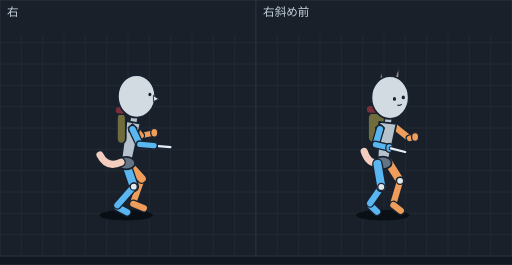
t = 0.00 s
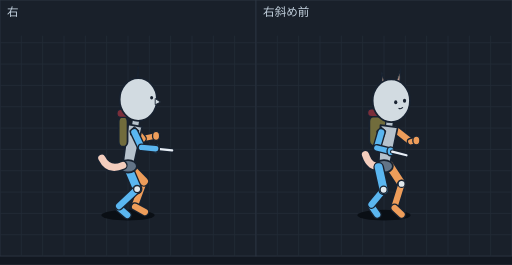
t = 0.09 s
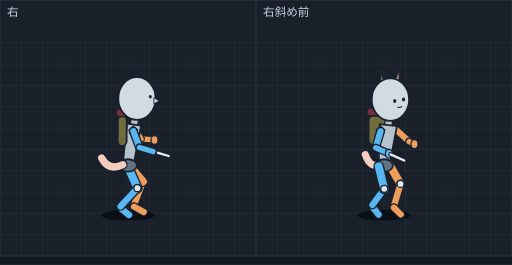
t = 0.18 s
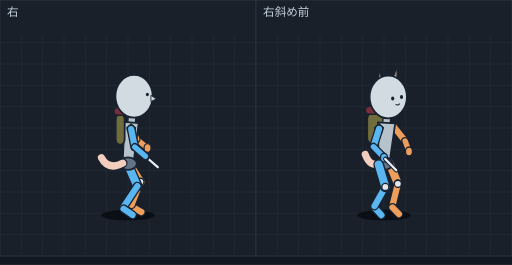
t = 0.28 s
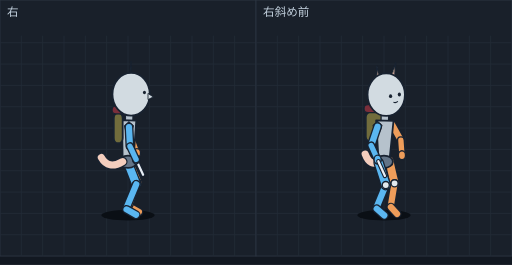
t = 0.33 s
t = 0.35 s: frame unchanged from t = 0.33 s, image omitted

The animated SVG that drew these frames (rendered in a browser with its animation timeline set to each time). Animation: 12 SMIL elements (animate=12); one cycle of 0.55 s, repeats indefinitely.

<svg xmlns="http://www.w3.org/2000/svg" viewBox="0 0 576 298" width="576" height="298" font-family="sans-serif"><rect width="576" height="298" fill="#121821"/><g transform="translate(0,0)"><rect width="288" height="288" fill="#19202a" stroke="#2c3542"/><line x1="24" y1="40" x2="24" y2="288" stroke="#222b37"/><line x1="48" y1="40" x2="48" y2="288" stroke="#222b37"/><line x1="72" y1="40" x2="72" y2="288" stroke="#222b37"/><line x1="96" y1="40" x2="96" y2="288" stroke="#222b37"/><line x1="120" y1="40" x2="120" y2="288" stroke="#222b37"/><line x1="144" y1="40" x2="144" y2="288" stroke="#222b37"/><line x1="168" y1="40" x2="168" y2="288" stroke="#222b37"/><line x1="192" y1="40" x2="192" y2="288" stroke="#222b37"/><line x1="216" y1="40" x2="216" y2="288" stroke="#222b37"/><line x1="240" y1="40" x2="240" y2="288" stroke="#222b37"/><line x1="264" y1="40" x2="264" y2="288" stroke="#222b37"/><line x1="0" y1="48" x2="288" y2="48" stroke="#222b37"/><line x1="0" y1="72" x2="288" y2="72" stroke="#222b37"/><line x1="0" y1="96" x2="288" y2="96" stroke="#222b37"/><line x1="0" y1="120" x2="288" y2="120" stroke="#222b37"/><line x1="0" y1="144" x2="288" y2="144" stroke="#222b37"/><line x1="0" y1="168" x2="288" y2="168" stroke="#222b37"/><line x1="0" y1="192" x2="288" y2="192" stroke="#222b37"/><line x1="0" y1="216" x2="288" y2="216" stroke="#222b37"/><line x1="0" y1="240" x2="288" y2="240" stroke="#222b37"/><line x1="0" y1="264" x2="288" y2="264" stroke="#222b37"/><text x="8" y="18" font-size="13" fill="#c4d2df">右</text><g display="inline"><ellipse cx="142.0" cy="242" rx="30" ry="6" fill="#0a0f15"/><line x1="158.3" y1="152.5" x2="173.6" y2="149.3" stroke="#182230" stroke-width="9" stroke-linecap="round"/><line x1="158.3" y1="152.5" x2="173.6" y2="149.3" stroke="#ee9d5a" stroke-width="6" stroke-linecap="round"/><ellipse cx="173.6" cy="149.3" rx="4" ry="5" fill="#ee9d5a" stroke="#182230" stroke-width="1.5"/><line x1="149.1" y1="141.1" x2="158.3" y2="152.5" stroke="#182230" stroke-width="10" stroke-linecap="round"/><line x1="149.1" y1="141.1" x2="158.3" y2="152.5" stroke="#ee9d5a" stroke-width="7" stroke-linecap="round"/><ellipse cx="159.5" cy="200.9" rx="4" ry="4" fill="#e1e8ec" stroke="#182230" stroke-width="1.5"/><line x1="159.5" y1="200.9" x2="150.0" y2="227.4" stroke="#182230" stroke-width="10" stroke-linecap="round"/><line x1="159.5" y1="200.9" x2="150.0" y2="227.4" stroke="#ee9d5a" stroke-width="7" stroke-linecap="round"/><line x1="142.0" y1="182.0" x2="159.5" y2="200.9" stroke="#182230" stroke-width="12" stroke-linecap="round"/><line x1="142.0" y1="182.0" x2="159.5" y2="200.9" stroke="#ee9d5a" stroke-width="9" stroke-linecap="round"/><line x1="150.0" y1="229.4" x2="161.8" y2="234.2" stroke="#182230" stroke-width="10" stroke-linecap="round"/><line x1="150.0" y1="229.4" x2="161.8" y2="234.2" stroke="#ee9d5a" stroke-width="7" stroke-linecap="round"/><line x1="142.0" y1="185.0" x2="150.5" y2="209.9" stroke="#182230" stroke-width="12" stroke-linecap="round"/><line x1="142.0" y1="185.0" x2="150.5" y2="209.9" stroke="#5ab6f0" stroke-width="9" stroke-linecap="round"/><line x1="151.6" y1="128.8" x2="148.3" y2="147.6" stroke="#182230" stroke-width="10" stroke-linecap="round"/><line x1="151.6" y1="128.8" x2="148.3" y2="147.6" stroke="#b6c2cc" stroke-width="7" stroke-linecap="round"/><polygon points="158.0,139.1 142.2,136.3 136.1,182.5 147.9,184.5" fill="#b6c2cc" stroke="#182230" stroke-width="2" stroke-linejoin="round"/><ellipse cx="142.0" cy="183.5" rx="10" ry="7" fill="#637487" stroke="#182230" stroke-width="2"/><path d="M136.1,182.5 Q120.3,189.7 112.5,174.3" fill="none" stroke="#182230" stroke-width="11" stroke-linecap="round"/><path d="M136.1,182.5 Q120.3,189.7 112.5,174.3" fill="none" stroke="#f3cdbd" stroke-width="8" stroke-linecap="round"/><rect x="131.5" y="127.5" width="10.0" height="34" rx="6" fill="#716c3c" stroke="#182230" stroke-width="2"/><rect x="129.5" y="119.5" width="14.0" height="9" rx="4.5" fill="#7a2e3a" stroke="#182230" stroke-width="1.5"/><polygon points="151.6,93.3 153.6,71.6 151.6,93.6" fill="#efe0b6" stroke="#182230" stroke-width="1.5" stroke-linejoin="round"/><polygon points="152.6,90.9 153.6,76.8 152.6,91.0" fill="#f2b7aa" stroke="#182230" stroke-width="0.6" stroke-linejoin="round"/><polygon points="151.6,95.4 153.6,77.0 151.6,99.0" fill="#efe0b6" stroke="#182230" stroke-width="1.5" stroke-linejoin="round"/><polygon points="152.6,93.8 153.6,81.9 152.6,95.7" fill="#f2b7aa" stroke="#182230" stroke-width="0.6" stroke-linejoin="round"/><ellipse cx="153.6" cy="108.3" rx="21" ry="24" fill="#d2dbe1" stroke="#182230" stroke-width="2"/><ellipse cx="168.6" cy="106.3" rx="1.7" ry="2" fill="#182230"/><polygon points="172.6,107.3 178.6,111.3 172.6,114.3" fill="#d2dbe1" stroke="#182230" stroke-width="1"/><line x1="132.0" y1="232.8" x2="143.0" y2="238.8" stroke="#182230" stroke-width="10" stroke-linecap="round"/><line x1="132.0" y1="232.8" x2="143.0" y2="238.8" stroke="#5ab6f0" stroke-width="7" stroke-linecap="round"/><line x1="150.5" y1="209.9" x2="132.0" y2="230.8" stroke="#182230" stroke-width="10" stroke-linecap="round"/><line x1="150.5" y1="209.9" x2="132.0" y2="230.8" stroke="#5ab6f0" stroke-width="7" stroke-linecap="round"/><ellipse cx="150.5" cy="209.9" rx="4" ry="4" fill="#e1e8ec" stroke="#182230" stroke-width="1.5"/><polygon points="149.1,139.2 154.1,143.7 152.1,149.7 145.1,148.2 144.1,143.7" fill="#246a9e" stroke="#182230" stroke-width="1.2"/><line x1="149.1" y1="145.2" x2="157.2" y2="162.3" stroke="#182230" stroke-width="10" stroke-linecap="round"/><line x1="149.1" y1="145.2" x2="157.2" y2="162.3" stroke="#5ab6f0" stroke-width="7" stroke-linecap="round"/><line x1="175.0" y1="164.0" x2="191.7" y2="165.5" stroke="#182230" stroke-width="5" stroke-linecap="round"/><line x1="175.0" y1="164.0" x2="191.7" y2="165.5" stroke="#e8eef5" stroke-width="2.5" stroke-linecap="round"/><ellipse cx="173.2" cy="163.8" rx="4" ry="5" fill="#5ab6f0" stroke="#182230" stroke-width="1.5"/><line x1="157.2" y1="162.3" x2="173.2" y2="163.8" stroke="#182230" stroke-width="9" stroke-linecap="round"/><line x1="157.2" y1="162.3" x2="173.2" y2="163.8" stroke="#5ab6f0" stroke-width="6" stroke-linecap="round"/><animate attributeName="display" values="inline;none;none;none;none;none" keyTimes="0.0000;0.1273;0.2545;0.3818;0.5091;0.6364" calcMode="discrete" dur="550ms" repeatCount="indefinite"/></g><g display="none"><ellipse cx="144.0" cy="242" rx="30" ry="6" fill="#0a0f15"/><line x1="160.3" y1="156.0" x2="175.6" y2="152.8" stroke="#182230" stroke-width="9" stroke-linecap="round"/><line x1="160.3" y1="156.0" x2="175.6" y2="152.8" stroke="#ee9d5a" stroke-width="6" stroke-linecap="round"/><ellipse cx="175.6" cy="152.8" rx="4" ry="5" fill="#ee9d5a" stroke="#182230" stroke-width="1.5"/><line x1="151.1" y1="144.6" x2="160.3" y2="156.0" stroke="#182230" stroke-width="10" stroke-linecap="round"/><line x1="151.1" y1="144.6" x2="160.3" y2="156.0" stroke="#ee9d5a" stroke-width="7" stroke-linecap="round"/><ellipse cx="161.9" cy="204.0" rx="4" ry="4" fill="#e1e8ec" stroke="#182230" stroke-width="1.5"/><line x1="161.9" y1="204.0" x2="152.0" y2="230.4" stroke="#182230" stroke-width="10" stroke-linecap="round"/><line x1="161.9" y1="204.0" x2="152.0" y2="230.4" stroke="#ee9d5a" stroke-width="7" stroke-linecap="round"/><line x1="144.0" y1="185.5" x2="161.9" y2="204.0" stroke="#182230" stroke-width="12" stroke-linecap="round"/><line x1="144.0" y1="185.5" x2="161.9" y2="204.0" stroke="#ee9d5a" stroke-width="9" stroke-linecap="round"/><line x1="152.0" y1="232.4" x2="163.0" y2="238.4" stroke="#182230" stroke-width="10" stroke-linecap="round"/><line x1="152.0" y1="232.4" x2="163.0" y2="238.4" stroke="#ee9d5a" stroke-width="7" stroke-linecap="round"/><line x1="144.0" y1="188.5" x2="154.3" y2="212.7" stroke="#182230" stroke-width="12" stroke-linecap="round"/><line x1="144.0" y1="188.5" x2="154.3" y2="212.7" stroke="#5ab6f0" stroke-width="9" stroke-linecap="round"/><line x1="153.6" y1="132.3" x2="150.3" y2="151.1" stroke="#182230" stroke-width="10" stroke-linecap="round"/><line x1="153.6" y1="132.3" x2="150.3" y2="151.1" stroke="#b6c2cc" stroke-width="7" stroke-linecap="round"/><polygon points="160.0,142.6 144.2,139.8 138.1,186.0 149.9,188.0" fill="#b6c2cc" stroke="#182230" stroke-width="2" stroke-linejoin="round"/><ellipse cx="144.0" cy="187.0" rx="10" ry="7" fill="#637487" stroke="#182230" stroke-width="2"/><path d="M138.1,186.0 Q122.3,193.2 114.5,177.8" fill="none" stroke="#182230" stroke-width="11" stroke-linecap="round"/><path d="M138.1,186.0 Q122.3,193.2 114.5,177.8" fill="none" stroke="#f3cdbd" stroke-width="8" stroke-linecap="round"/><rect x="133.5" y="131.0" width="10.0" height="34" rx="6" fill="#716c3c" stroke="#182230" stroke-width="2"/><rect x="131.5" y="123.0" width="14.0" height="9" rx="4.5" fill="#7a2e3a" stroke="#182230" stroke-width="1.5"/><polygon points="153.6,96.8 155.6,75.1 153.6,97.1" fill="#efe0b6" stroke="#182230" stroke-width="1.5" stroke-linejoin="round"/><polygon points="154.6,94.4 155.6,80.3 154.6,94.5" fill="#f2b7aa" stroke="#182230" stroke-width="0.6" stroke-linejoin="round"/><polygon points="153.6,98.9 155.6,80.5 153.6,102.5" fill="#efe0b6" stroke="#182230" stroke-width="1.5" stroke-linejoin="round"/><polygon points="154.6,97.3 155.6,85.4 154.6,99.2" fill="#f2b7aa" stroke="#182230" stroke-width="0.6" stroke-linejoin="round"/><ellipse cx="155.6" cy="111.8" rx="21" ry="24" fill="#d2dbe1" stroke="#182230" stroke-width="2"/><ellipse cx="170.6" cy="109.8" rx="1.7" ry="2" fill="#182230"/><polygon points="174.6,110.8 180.6,114.8 174.6,117.8" fill="#d2dbe1" stroke="#182230" stroke-width="1"/><line x1="134.0" y1="233.8" x2="143.2" y2="241.8" stroke="#182230" stroke-width="10" stroke-linecap="round"/><line x1="134.0" y1="233.8" x2="143.2" y2="241.8" stroke="#5ab6f0" stroke-width="7" stroke-linecap="round"/><line x1="154.3" y1="212.7" x2="134.0" y2="231.8" stroke="#182230" stroke-width="10" stroke-linecap="round"/><line x1="154.3" y1="212.7" x2="134.0" y2="231.8" stroke="#5ab6f0" stroke-width="7" stroke-linecap="round"/><ellipse cx="154.3" cy="212.7" rx="4" ry="4" fill="#e1e8ec" stroke="#182230" stroke-width="1.5"/><polygon points="151.1,142.7 156.1,147.2 154.1,153.2 147.1,151.7 146.1,147.2" fill="#246a9e" stroke="#182230" stroke-width="1.2"/><line x1="151.1" y1="148.7" x2="159.2" y2="165.8" stroke="#182230" stroke-width="10" stroke-linecap="round"/><line x1="151.1" y1="148.7" x2="159.2" y2="165.8" stroke="#5ab6f0" stroke-width="7" stroke-linecap="round"/><line x1="177.0" y1="167.5" x2="193.7" y2="169.0" stroke="#182230" stroke-width="5" stroke-linecap="round"/><line x1="177.0" y1="167.5" x2="193.7" y2="169.0" stroke="#e8eef5" stroke-width="2.5" stroke-linecap="round"/><ellipse cx="175.2" cy="167.3" rx="4" ry="5" fill="#5ab6f0" stroke="#182230" stroke-width="1.5"/><line x1="159.2" y1="165.8" x2="175.2" y2="167.3" stroke="#182230" stroke-width="9" stroke-linecap="round"/><line x1="159.2" y1="165.8" x2="175.2" y2="167.3" stroke="#5ab6f0" stroke-width="6" stroke-linecap="round"/><animate attributeName="display" values="none;inline;none;none;none;none" keyTimes="0.0000;0.1273;0.2545;0.3818;0.5091;0.6364" calcMode="discrete" dur="550ms" repeatCount="indefinite"/></g><g display="none"><ellipse cx="144.0" cy="242" rx="30" ry="6" fill="#0a0f15"/><line x1="158.1" y1="156.1" x2="173.8" y2="157.4" stroke="#182230" stroke-width="9" stroke-linecap="round"/><line x1="158.1" y1="156.1" x2="173.8" y2="157.4" stroke="#ee9d5a" stroke-width="6" stroke-linecap="round"/><ellipse cx="173.8" cy="157.4" rx="4" ry="5" fill="#ee9d5a" stroke="#182230" stroke-width="1.5"/><line x1="150.0" y1="143.4" x2="158.1" y2="156.1" stroke="#182230" stroke-width="10" stroke-linecap="round"/><line x1="150.0" y1="143.4" x2="158.1" y2="156.1" stroke="#ee9d5a" stroke-width="7" stroke-linecap="round"/><ellipse cx="160.8" cy="204.2" rx="4" ry="4" fill="#e1e8ec" stroke="#182230" stroke-width="1.5"/><line x1="160.8" y1="204.2" x2="150.8" y2="230.4" stroke="#182230" stroke-width="10" stroke-linecap="round"/><line x1="160.8" y1="204.2" x2="150.8" y2="230.4" stroke="#ee9d5a" stroke-width="7" stroke-linecap="round"/><line x1="150.8" y1="232.4" x2="161.7" y2="238.4" stroke="#182230" stroke-width="10" stroke-linecap="round"/><line x1="150.8" y1="232.4" x2="161.7" y2="238.4" stroke="#ee9d5a" stroke-width="7" stroke-linecap="round"/><line x1="144.0" y1="184.5" x2="160.8" y2="204.2" stroke="#182230" stroke-width="12" stroke-linecap="round"/><line x1="144.0" y1="184.5" x2="160.8" y2="204.2" stroke="#ee9d5a" stroke-width="9" stroke-linecap="round"/><line x1="144.0" y1="187.6" x2="154.6" y2="211.6" stroke="#182230" stroke-width="12" stroke-linecap="round"/><line x1="144.0" y1="187.6" x2="154.6" y2="211.6" stroke="#5ab6f0" stroke-width="9" stroke-linecap="round"/><line x1="152.1" y1="131.2" x2="149.4" y2="150.0" stroke="#182230" stroke-width="10" stroke-linecap="round"/><line x1="152.1" y1="131.2" x2="149.4" y2="150.0" stroke="#b6c2cc" stroke-width="7" stroke-linecap="round"/><polygon points="158.7,141.2 142.9,138.9 138.1,185.2 149.9,186.9" fill="#b6c2cc" stroke="#182230" stroke-width="2" stroke-linejoin="round"/><ellipse cx="144.0" cy="186.1" rx="10" ry="7" fill="#637487" stroke="#182230" stroke-width="2"/><path d="M138.1,185.2 Q122.2,192.8 114.3,177.7" fill="none" stroke="#182230" stroke-width="11" stroke-linecap="round"/><path d="M138.1,185.2 Q122.2,192.8 114.3,177.7" fill="none" stroke="#f3cdbd" stroke-width="8" stroke-linecap="round"/><rect x="132.5" y="130.2" width="10.0" height="34" rx="6" fill="#716c3c" stroke="#182230" stroke-width="2"/><rect x="130.5" y="122.2" width="14.0" height="9" rx="4.5" fill="#7a2e3a" stroke="#182230" stroke-width="1.5"/><polygon points="152.1,95.6 154.1,74.0 152.1,96.0" fill="#efe0b6" stroke="#182230" stroke-width="1.5" stroke-linejoin="round"/><polygon points="153.1,93.2 154.1,79.1 153.1,93.3" fill="#f2b7aa" stroke="#182230" stroke-width="0.6" stroke-linejoin="round"/><polygon points="152.1,97.7 154.1,79.4 152.1,101.4" fill="#efe0b6" stroke="#182230" stroke-width="1.5" stroke-linejoin="round"/><polygon points="153.1,96.1 154.1,84.2 153.1,98.0" fill="#f2b7aa" stroke="#182230" stroke-width="0.6" stroke-linejoin="round"/><ellipse cx="154.1" cy="110.7" rx="21" ry="24" fill="#d2dbe1" stroke="#182230" stroke-width="2"/><ellipse cx="169.1" cy="108.7" rx="1.7" ry="2" fill="#182230"/><polygon points="173.1,109.7 179.1,113.7 173.1,116.7" fill="#d2dbe1" stroke="#182230" stroke-width="1"/><line x1="135.6" y1="234.1" x2="145.1" y2="241.8" stroke="#182230" stroke-width="10" stroke-linecap="round"/><line x1="135.6" y1="234.1" x2="145.1" y2="241.8" stroke="#5ab6f0" stroke-width="7" stroke-linecap="round"/><line x1="154.6" y1="211.6" x2="135.6" y2="232.1" stroke="#182230" stroke-width="10" stroke-linecap="round"/><line x1="154.6" y1="211.6" x2="135.6" y2="232.1" stroke="#5ab6f0" stroke-width="7" stroke-linecap="round"/><ellipse cx="154.6" cy="211.6" rx="4" ry="4" fill="#e1e8ec" stroke="#182230" stroke-width="1.5"/><polygon points="150.0,141.6 155.0,146.1 153.0,152.1 146.0,150.6 145.0,146.1" fill="#246a9e" stroke="#182230" stroke-width="1.2"/><line x1="150.0" y1="147.6" x2="156.9" y2="165.8" stroke="#182230" stroke-width="10" stroke-linecap="round"/><line x1="150.0" y1="147.6" x2="156.9" y2="165.8" stroke="#5ab6f0" stroke-width="7" stroke-linecap="round"/><line x1="173.9" y1="170.8" x2="189.8" y2="175.5" stroke="#182230" stroke-width="5" stroke-linecap="round"/><line x1="173.9" y1="170.8" x2="189.8" y2="175.5" stroke="#e8eef5" stroke-width="2.5" stroke-linecap="round"/><ellipse cx="172.1" cy="170.3" rx="4" ry="5" fill="#5ab6f0" stroke="#182230" stroke-width="1.5"/><line x1="156.9" y1="165.8" x2="172.1" y2="170.3" stroke="#182230" stroke-width="9" stroke-linecap="round"/><line x1="156.9" y1="165.8" x2="172.1" y2="170.3" stroke="#5ab6f0" stroke-width="6" stroke-linecap="round"/><animate attributeName="display" values="none;none;inline;none;none;none" keyTimes="0.0000;0.1273;0.2545;0.3818;0.5091;0.6364" calcMode="discrete" dur="550ms" repeatCount="indefinite"/></g><g display="none"><ellipse cx="144.0" cy="242" rx="30" ry="6" fill="#0a0f15"/><line x1="153.2" y1="156.1" x2="166.0" y2="166.5" stroke="#182230" stroke-width="9" stroke-linecap="round"/><line x1="153.2" y1="156.1" x2="166.0" y2="166.5" stroke="#ee9d5a" stroke-width="6" stroke-linecap="round"/><line x1="147.6" y1="141.1" x2="153.2" y2="156.1" stroke="#182230" stroke-width="10" stroke-linecap="round"/><line x1="147.6" y1="141.1" x2="153.2" y2="156.1" stroke="#ee9d5a" stroke-width="7" stroke-linecap="round"/><ellipse cx="166.0" cy="166.5" rx="4" ry="5" fill="#ee9d5a" stroke="#182230" stroke-width="1.5"/><line x1="148.0" y1="232.3" x2="159.0" y2="238.4" stroke="#182230" stroke-width="10" stroke-linecap="round"/><line x1="148.0" y1="232.3" x2="159.0" y2="238.4" stroke="#ee9d5a" stroke-width="7" stroke-linecap="round"/><line x1="158.0" y1="204.5" x2="148.0" y2="230.3" stroke="#182230" stroke-width="10" stroke-linecap="round"/><line x1="158.0" y1="204.5" x2="148.0" y2="230.3" stroke="#ee9d5a" stroke-width="7" stroke-linecap="round"/><line x1="144.0" y1="182.5" x2="158.0" y2="204.5" stroke="#182230" stroke-width="12" stroke-linecap="round"/><line x1="144.0" y1="182.5" x2="158.0" y2="204.5" stroke="#ee9d5a" stroke-width="9" stroke-linecap="round"/><ellipse cx="158.0" cy="204.5" rx="4" ry="4" fill="#e1e8ec" stroke="#182230" stroke-width="1.5"/><line x1="144.0" y1="185.5" x2="154.5" y2="209.3" stroke="#182230" stroke-width="12" stroke-linecap="round"/><line x1="144.0" y1="185.5" x2="154.5" y2="209.3" stroke="#5ab6f0" stroke-width="9" stroke-linecap="round"/><line x1="148.8" y1="128.7" x2="147.2" y2="147.6" stroke="#182230" stroke-width="10" stroke-linecap="round"/><line x1="148.8" y1="128.7" x2="147.2" y2="147.6" stroke="#b6c2cc" stroke-width="7" stroke-linecap="round"/><polygon points="156.0,138.4 140.1,137.0 138.0,183.5 150.0,184.5" fill="#b6c2cc" stroke="#182230" stroke-width="2" stroke-linejoin="round"/><ellipse cx="144.0" cy="184.0" rx="10" ry="7" fill="#637487" stroke="#182230" stroke-width="2"/><path d="M138.0,183.5 Q122.1,192.1 114.1,177.4" fill="none" stroke="#182230" stroke-width="11" stroke-linecap="round"/><path d="M138.0,183.5 Q122.1,192.1 114.1,177.4" fill="none" stroke="#f3cdbd" stroke-width="8" stroke-linecap="round"/><rect x="130.2" y="128.6" width="10.0" height="34" rx="6" fill="#716c3c" stroke="#182230" stroke-width="2"/><rect x="128.2" y="120.6" width="14.0" height="9" rx="4.5" fill="#7a2e3a" stroke="#182230" stroke-width="1.5"/><polygon points="148.8,93.1 150.8,71.5 148.8,93.5" fill="#efe0b6" stroke="#182230" stroke-width="1.5" stroke-linejoin="round"/><polygon points="149.8,90.8 150.8,76.7 149.8,90.9" fill="#f2b7aa" stroke="#182230" stroke-width="0.6" stroke-linejoin="round"/><polygon points="148.8,95.3 150.8,76.9 148.8,98.9" fill="#efe0b6" stroke="#182230" stroke-width="1.5" stroke-linejoin="round"/><polygon points="149.8,93.7 150.8,81.7 149.8,95.6" fill="#f2b7aa" stroke="#182230" stroke-width="0.6" stroke-linejoin="round"/><ellipse cx="150.8" cy="108.2" rx="21" ry="24" fill="#d2dbe1" stroke="#182230" stroke-width="2"/><ellipse cx="165.8" cy="106.2" rx="1.7" ry="2" fill="#182230"/><polygon points="169.8,107.2 175.8,111.2 169.8,114.2" fill="#d2dbe1" stroke="#182230" stroke-width="1"/><ellipse cx="154.5" cy="209.3" rx="4" ry="4" fill="#e1e8ec" stroke="#182230" stroke-width="1.5"/><line x1="154.5" y1="209.3" x2="139.0" y2="232.8" stroke="#182230" stroke-width="10" stroke-linecap="round"/><line x1="154.5" y1="209.3" x2="139.0" y2="232.8" stroke="#5ab6f0" stroke-width="7" stroke-linecap="round"/><line x1="139.0" y1="234.8" x2="149.1" y2="241.7" stroke="#182230" stroke-width="10" stroke-linecap="round"/><line x1="139.0" y1="234.8" x2="149.1" y2="241.7" stroke="#5ab6f0" stroke-width="7" stroke-linecap="round"/><polygon points="147.6,139.2 152.6,143.7 150.6,149.7 143.6,148.2 142.6,143.7" fill="#246a9e" stroke="#182230" stroke-width="1.2"/><line x1="147.6" y1="145.2" x2="151.6" y2="165.4" stroke="#182230" stroke-width="10" stroke-linecap="round"/><line x1="147.6" y1="145.2" x2="151.6" y2="165.4" stroke="#5ab6f0" stroke-width="7" stroke-linecap="round"/><line x1="165.0" y1="177.1" x2="177.5" y2="188.0" stroke="#182230" stroke-width="5" stroke-linecap="round"/><line x1="165.0" y1="177.1" x2="177.5" y2="188.0" stroke="#e8eef5" stroke-width="2.5" stroke-linecap="round"/><ellipse cx="163.6" cy="175.8" rx="4" ry="5" fill="#5ab6f0" stroke="#182230" stroke-width="1.5"/><line x1="151.6" y1="165.4" x2="163.6" y2="175.8" stroke="#182230" stroke-width="9" stroke-linecap="round"/><line x1="151.6" y1="165.4" x2="163.6" y2="175.8" stroke="#5ab6f0" stroke-width="6" stroke-linecap="round"/><animate attributeName="display" values="none;none;none;inline;none;none" keyTimes="0.0000;0.1273;0.2545;0.3818;0.5091;0.6364" calcMode="discrete" dur="550ms" repeatCount="indefinite"/></g><g display="none"><ellipse cx="144.0" cy="242" rx="30" ry="6" fill="#0a0f15"/><line x1="148.1" y1="155.9" x2="154.1" y2="172.2" stroke="#182230" stroke-width="9" stroke-linecap="round"/><line x1="148.1" y1="155.9" x2="154.1" y2="172.2" stroke="#ee9d5a" stroke-width="6" stroke-linecap="round"/><ellipse cx="154.1" cy="172.2" rx="4" ry="5" fill="#ee9d5a" stroke="#182230" stroke-width="1.5"/><line x1="145.1" y1="138.9" x2="148.1" y2="155.9" stroke="#182230" stroke-width="10" stroke-linecap="round"/><line x1="145.1" y1="138.9" x2="148.1" y2="155.9" stroke="#ee9d5a" stroke-width="7" stroke-linecap="round"/><line x1="145.3" y1="232.2" x2="156.2" y2="238.5" stroke="#182230" stroke-width="10" stroke-linecap="round"/><line x1="145.3" y1="232.2" x2="156.2" y2="238.5" stroke="#ee9d5a" stroke-width="7" stroke-linecap="round"/><line x1="154.3" y1="204.6" x2="145.3" y2="230.2" stroke="#182230" stroke-width="10" stroke-linecap="round"/><line x1="154.3" y1="204.6" x2="145.3" y2="230.2" stroke="#ee9d5a" stroke-width="7" stroke-linecap="round"/><line x1="144.0" y1="180.4" x2="154.3" y2="204.6" stroke="#182230" stroke-width="12" stroke-linecap="round"/><line x1="144.0" y1="180.4" x2="154.3" y2="204.6" stroke="#ee9d5a" stroke-width="9" stroke-linecap="round"/><ellipse cx="154.3" cy="204.6" rx="4" ry="4" fill="#e1e8ec" stroke="#182230" stroke-width="1.5"/><line x1="144.0" y1="183.5" x2="153.3" y2="207.3" stroke="#182230" stroke-width="12" stroke-linecap="round"/><line x1="144.0" y1="183.5" x2="153.3" y2="207.3" stroke="#5ab6f0" stroke-width="9" stroke-linecap="round"/><line x1="145.5" y1="126.5" x2="145.0" y2="145.5" stroke="#182230" stroke-width="10" stroke-linecap="round"/><line x1="145.5" y1="126.5" x2="145.0" y2="145.5" stroke="#b6c2cc" stroke-width="7" stroke-linecap="round"/><polygon points="153.3,135.7 137.3,135.2 138.0,181.8 150.0,182.1" fill="#b6c2cc" stroke="#182230" stroke-width="2" stroke-linejoin="round"/><ellipse cx="144.0" cy="181.9" rx="10" ry="7" fill="#637487" stroke="#182230" stroke-width="2"/><path d="M138.0,181.8 Q122.0,191.3 114.0,177.1" fill="none" stroke="#182230" stroke-width="11" stroke-linecap="round"/><path d="M138.0,181.8 Q122.0,191.3 114.0,177.1" fill="none" stroke="#f3cdbd" stroke-width="8" stroke-linecap="round"/><rect x="128.0" y="127.1" width="10.0" height="34" rx="6" fill="#716c3c" stroke="#182230" stroke-width="2"/><rect x="126.0" y="119.1" width="14.0" height="9" rx="4.5" fill="#7a2e3a" stroke="#182230" stroke-width="1.5"/><polygon points="145.5,90.9 147.5,69.3 145.5,91.3" fill="#efe0b6" stroke="#182230" stroke-width="1.5" stroke-linejoin="round"/><polygon points="146.5,88.5 147.5,74.4 146.5,88.6" fill="#f2b7aa" stroke="#182230" stroke-width="0.6" stroke-linejoin="round"/><polygon points="145.5,93.0 147.5,74.7 145.5,96.7" fill="#efe0b6" stroke="#182230" stroke-width="1.5" stroke-linejoin="round"/><polygon points="146.5,91.4 147.5,79.5 146.5,93.3" fill="#f2b7aa" stroke="#182230" stroke-width="0.6" stroke-linejoin="round"/><ellipse cx="147.5" cy="106.0" rx="21" ry="24" fill="#d2dbe1" stroke="#182230" stroke-width="2"/><ellipse cx="162.5" cy="104.0" rx="1.7" ry="2" fill="#182230"/><polygon points="166.5,105.0 172.5,109.0 166.5,112.0" fill="#d2dbe1" stroke="#182230" stroke-width="1"/><ellipse cx="153.3" cy="207.3" rx="4" ry="4" fill="#e1e8ec" stroke="#182230" stroke-width="1.5"/><line x1="153.3" y1="207.3" x2="142.4" y2="233.5" stroke="#182230" stroke-width="10" stroke-linecap="round"/><line x1="153.3" y1="207.3" x2="142.4" y2="233.5" stroke="#5ab6f0" stroke-width="7" stroke-linecap="round"/><line x1="142.4" y1="235.5" x2="153.1" y2="241.6" stroke="#182230" stroke-width="10" stroke-linecap="round"/><line x1="142.4" y1="235.5" x2="153.1" y2="241.6" stroke="#5ab6f0" stroke-width="7" stroke-linecap="round"/><polygon points="145.1,137.0 150.1,141.5 148.1,147.5 141.1,146.0 140.1,141.5" fill="#246a9e" stroke="#182230" stroke-width="1.2"/><line x1="145.1" y1="143.0" x2="146.2" y2="164.5" stroke="#182230" stroke-width="10" stroke-linecap="round"/><line x1="145.1" y1="143.0" x2="146.2" y2="164.5" stroke="#5ab6f0" stroke-width="7" stroke-linecap="round"/><line x1="153.8" y1="181.1" x2="161.0" y2="196.6" stroke="#182230" stroke-width="5" stroke-linecap="round"/><line x1="153.8" y1="181.1" x2="161.0" y2="196.6" stroke="#e8eef5" stroke-width="2.5" stroke-linecap="round"/><ellipse cx="153.1" cy="179.3" rx="4" ry="5" fill="#5ab6f0" stroke="#182230" stroke-width="1.5"/><line x1="146.2" y1="164.5" x2="153.1" y2="179.3" stroke="#182230" stroke-width="9" stroke-linecap="round"/><line x1="146.2" y1="164.5" x2="153.1" y2="179.3" stroke="#5ab6f0" stroke-width="6" stroke-linecap="round"/><animate attributeName="display" values="none;none;none;none;inline;none" keyTimes="0.0000;0.1273;0.2545;0.3818;0.5091;0.6364" calcMode="discrete" dur="550ms" repeatCount="indefinite"/></g><g display="none"><ellipse cx="144.0" cy="242" rx="30" ry="6" fill="#0a0f15"/><line x1="145.7" y1="155.8" x2="147.8" y2="173.1" stroke="#182230" stroke-width="9" stroke-linecap="round"/><line x1="145.7" y1="155.8" x2="147.8" y2="173.1" stroke="#ee9d5a" stroke-width="6" stroke-linecap="round"/><ellipse cx="147.8" cy="173.1" rx="4" ry="5" fill="#ee9d5a" stroke="#182230" stroke-width="1.5"/><line x1="144.0" y1="137.9" x2="145.7" y2="155.8" stroke="#182230" stroke-width="10" stroke-linecap="round"/><line x1="144.0" y1="137.9" x2="145.7" y2="155.8" stroke="#ee9d5a" stroke-width="7" stroke-linecap="round"/><line x1="144.0" y1="232.2" x2="154.9" y2="238.5" stroke="#182230" stroke-width="10" stroke-linecap="round"/><line x1="144.0" y1="232.2" x2="154.9" y2="238.5" stroke="#ee9d5a" stroke-width="7" stroke-linecap="round"/><line x1="152.2" y1="204.5" x2="144.0" y2="230.2" stroke="#182230" stroke-width="10" stroke-linecap="round"/><line x1="152.2" y1="204.5" x2="144.0" y2="230.2" stroke="#ee9d5a" stroke-width="7" stroke-linecap="round"/><line x1="144.0" y1="179.5" x2="152.2" y2="204.5" stroke="#182230" stroke-width="12" stroke-linecap="round"/><line x1="144.0" y1="179.5" x2="152.2" y2="204.5" stroke="#ee9d5a" stroke-width="9" stroke-linecap="round"/><ellipse cx="152.2" cy="204.5" rx="4" ry="4" fill="#e1e8ec" stroke="#182230" stroke-width="1.5"/><line x1="144.0" y1="182.5" x2="152.2" y2="206.6" stroke="#182230" stroke-width="12" stroke-linecap="round"/><line x1="144.0" y1="182.5" x2="152.2" y2="206.6" stroke="#5ab6f0" stroke-width="9" stroke-linecap="round"/><line x1="144.0" y1="125.5" x2="144.0" y2="144.5" stroke="#182230" stroke-width="10" stroke-linecap="round"/><line x1="144.0" y1="125.5" x2="144.0" y2="144.5" stroke="#b6c2cc" stroke-width="7" stroke-linecap="round"/><polygon points="152.0,134.5 136.0,134.5 138.0,181.0 150.0,181.0" fill="#b6c2cc" stroke="#182230" stroke-width="2" stroke-linejoin="round"/><ellipse cx="144.0" cy="181.0" rx="10" ry="7" fill="#637487" stroke="#182230" stroke-width="2"/><path d="M138.0,181.0 Q122.0,191.0 114.0,177.0" fill="none" stroke="#182230" stroke-width="11" stroke-linecap="round"/><path d="M138.0,181.0 Q122.0,191.0 114.0,177.0" fill="none" stroke="#f3cdbd" stroke-width="8" stroke-linecap="round"/><rect x="127.0" y="126.5" width="10.0" height="34" rx="6" fill="#716c3c" stroke="#182230" stroke-width="2"/><rect x="125.0" y="118.5" width="14.0" height="9" rx="4.5" fill="#7a2e3a" stroke="#182230" stroke-width="1.5"/><polygon points="144.0,89.9 146.0,68.3 144.0,90.3" fill="#efe0b6" stroke="#182230" stroke-width="1.5" stroke-linejoin="round"/><polygon points="145.0,87.6 146.0,73.5 145.0,87.7" fill="#f2b7aa" stroke="#182230" stroke-width="0.6" stroke-linejoin="round"/><polygon points="144.0,92.1 146.0,73.7 144.0,95.7" fill="#efe0b6" stroke="#182230" stroke-width="1.5" stroke-linejoin="round"/><polygon points="145.0,90.4 146.0,78.5 145.0,92.3" fill="#f2b7aa" stroke="#182230" stroke-width="0.6" stroke-linejoin="round"/><ellipse cx="146.0" cy="105.0" rx="21" ry="24" fill="#d2dbe1" stroke="#182230" stroke-width="2"/><ellipse cx="161.0" cy="103.0" rx="1.7" ry="2" fill="#182230"/><polygon points="165.0,104.0 171.0,108.0 165.0,111.0" fill="#d2dbe1" stroke="#182230" stroke-width="1"/><ellipse cx="152.2" cy="206.6" rx="4" ry="4" fill="#e1e8ec" stroke="#182230" stroke-width="1.5"/><line x1="152.2" y1="206.6" x2="144.0" y2="233.8" stroke="#182230" stroke-width="10" stroke-linecap="round"/><line x1="152.2" y1="206.6" x2="144.0" y2="233.8" stroke="#5ab6f0" stroke-width="7" stroke-linecap="round"/><line x1="144.0" y1="235.8" x2="154.9" y2="241.5" stroke="#182230" stroke-width="10" stroke-linecap="round"/><line x1="144.0" y1="235.8" x2="154.9" y2="241.5" stroke="#5ab6f0" stroke-width="7" stroke-linecap="round"/><polygon points="144.0,136.1 149.0,140.6 147.0,146.6 140.0,145.1 139.0,140.6" fill="#246a9e" stroke="#182230" stroke-width="1.2"/><line x1="144.0" y1="142.1" x2="143.7" y2="163.9" stroke="#182230" stroke-width="10" stroke-linecap="round"/><line x1="144.0" y1="142.1" x2="143.7" y2="163.9" stroke="#5ab6f0" stroke-width="7" stroke-linecap="round"/><line x1="148.3" y1="181.9" x2="152.7" y2="198.8" stroke="#182230" stroke-width="5" stroke-linecap="round"/><line x1="148.3" y1="181.9" x2="152.7" y2="198.8" stroke="#e8eef5" stroke-width="2.5" stroke-linecap="round"/><ellipse cx="147.8" cy="180.0" rx="4" ry="5" fill="#5ab6f0" stroke="#182230" stroke-width="1.5"/><line x1="143.7" y1="163.9" x2="147.8" y2="180.0" stroke="#182230" stroke-width="9" stroke-linecap="round"/><line x1="143.7" y1="163.9" x2="147.8" y2="180.0" stroke="#5ab6f0" stroke-width="6" stroke-linecap="round"/><animate attributeName="display" values="none;none;none;none;none;inline" keyTimes="0.0000;0.1273;0.2545;0.3818;0.5091;0.6364" calcMode="discrete" dur="550ms" repeatCount="indefinite"/></g></g><g transform="translate(288,0)"><rect width="288" height="288" fill="#19202a" stroke="#2c3542"/><line x1="24" y1="40" x2="24" y2="288" stroke="#222b37"/><line x1="48" y1="40" x2="48" y2="288" stroke="#222b37"/><line x1="72" y1="40" x2="72" y2="288" stroke="#222b37"/><line x1="96" y1="40" x2="96" y2="288" stroke="#222b37"/><line x1="120" y1="40" x2="120" y2="288" stroke="#222b37"/><line x1="144" y1="40" x2="144" y2="288" stroke="#222b37"/><line x1="168" y1="40" x2="168" y2="288" stroke="#222b37"/><line x1="192" y1="40" x2="192" y2="288" stroke="#222b37"/><line x1="216" y1="40" x2="216" y2="288" stroke="#222b37"/><line x1="240" y1="40" x2="240" y2="288" stroke="#222b37"/><line x1="264" y1="40" x2="264" y2="288" stroke="#222b37"/><line x1="0" y1="48" x2="288" y2="48" stroke="#222b37"/><line x1="0" y1="72" x2="288" y2="72" stroke="#222b37"/><line x1="0" y1="96" x2="288" y2="96" stroke="#222b37"/><line x1="0" y1="120" x2="288" y2="120" stroke="#222b37"/><line x1="0" y1="144" x2="288" y2="144" stroke="#222b37"/><line x1="0" y1="168" x2="288" y2="168" stroke="#222b37"/><line x1="0" y1="192" x2="288" y2="192" stroke="#222b37"/><line x1="0" y1="216" x2="288" y2="216" stroke="#222b37"/><line x1="0" y1="240" x2="288" y2="240" stroke="#222b37"/><line x1="0" y1="264" x2="288" y2="264" stroke="#222b37"/><text x="8" y="18" font-size="13" fill="#c4d2df">右斜め前</text><g display="inline"><ellipse cx="142.6" cy="242" rx="30" ry="6" fill="#0a0f15"/><line x1="155.8" y1="142.3" x2="172.7" y2="155.7" stroke="#182230" stroke-width="10" stroke-linecap="round"/><line x1="155.8" y1="142.3" x2="172.7" y2="155.7" stroke="#ee9d5a" stroke-width="7" stroke-linecap="round"/><rect x="126.0" y="126.5" width="25.3" height="34" rx="6" fill="#716c3c" stroke="#182230" stroke-width="2"/><rect x="124.0" y="118.5" width="29.3" height="9" rx="4.5" fill="#7a2e3a" stroke="#182230" stroke-width="1.5"/><line x1="148.6" y1="182.2" x2="162.1" y2="203.4" stroke="#182230" stroke-width="12" stroke-linecap="round"/><line x1="148.6" y1="182.2" x2="162.1" y2="203.4" stroke="#ee9d5a" stroke-width="9" stroke-linecap="round"/><path d="M138.4,181.5 Q127.3,186.7 121.7,170.3" fill="none" stroke="#182230" stroke-width="11" stroke-linecap="round"/><path d="M138.4,181.5 Q127.3,186.7 121.7,170.3" fill="none" stroke="#f3cdbd" stroke-width="8" stroke-linecap="round"/><line x1="149.4" y1="129.8" x2="147.1" y2="148.1" stroke="#182230" stroke-width="10" stroke-linecap="round"/><line x1="149.4" y1="129.8" x2="147.1" y2="148.1" stroke="#b6c2cc" stroke-width="7" stroke-linecap="round"/><polygon points="158.0,139.4 138.6,137.0 136.6,182.5 148.5,184.0" fill="#b6c2cc" stroke="#182230" stroke-width="2" stroke-linejoin="round"/><ellipse cx="142.6" cy="183.2" rx="10" ry="7" fill="#637487" stroke="#182230" stroke-width="2"/><line x1="128.4" y1="230.7" x2="136.2" y2="238.1" stroke="#182230" stroke-width="10" stroke-linecap="round"/><line x1="128.4" y1="230.7" x2="136.2" y2="238.1" stroke="#5ab6f0" stroke-width="7" stroke-linecap="round"/><line x1="172.7" y1="155.7" x2="179.0" y2="154.1" stroke="#182230" stroke-width="9" stroke-linecap="round"/><line x1="172.7" y1="155.7" x2="179.0" y2="154.1" stroke="#ee9d5a" stroke-width="6" stroke-linecap="round"/><line x1="162.1" y1="203.4" x2="154.6" y2="228.6" stroke="#182230" stroke-width="10" stroke-linecap="round"/><line x1="162.1" y1="203.4" x2="154.6" y2="228.6" stroke="#ee9d5a" stroke-width="7" stroke-linecap="round"/><line x1="154.6" y1="230.6" x2="162.9" y2="237.0" stroke="#182230" stroke-width="10" stroke-linecap="round"/><line x1="154.6" y1="230.6" x2="162.9" y2="237.0" stroke="#ee9d5a" stroke-width="7" stroke-linecap="round"/><ellipse cx="162.1" cy="203.4" rx="4" ry="4" fill="#e1e8ec" stroke="#182230" stroke-width="1.5"/><line x1="141.0" y1="210.2" x2="128.4" y2="228.7" stroke="#182230" stroke-width="10" stroke-linecap="round"/><line x1="141.0" y1="210.2" x2="128.4" y2="228.7" stroke="#5ab6f0" stroke-width="7" stroke-linecap="round"/><ellipse cx="179.0" cy="154.1" rx="4" ry="5" fill="#ee9d5a" stroke="#182230" stroke-width="1.5"/><polygon points="153.6,94.6 161.4,73.7 160.0,95.4" fill="#efe0b6" stroke="#182230" stroke-width="1.5" stroke-linejoin="round"/><polygon points="155.8,92.4 160.7,78.8 159.3,92.8" fill="#f2b7aa" stroke="#182230" stroke-width="0.6" stroke-linejoin="round"/><polygon points="145.2,96.1 140.2,77.5 138.8,99.2" fill="#efe0b6" stroke="#182230" stroke-width="1.5" stroke-linejoin="round"/><polygon points="144.5,94.5 140.9,82.4 140.9,96.1" fill="#f2b7aa" stroke="#182230" stroke-width="0.6" stroke-linejoin="round"/><ellipse cx="150.8" cy="109.6" rx="21" ry="24" fill="#d2dbe1" stroke="#182230" stroke-width="2"/><ellipse cx="155.8" cy="111.2" rx="1.8" ry="2.2" fill="#182230"/><ellipse cx="165.7" cy="109.5" rx="1.8" ry="2.2" fill="#182230"/><path d="M158.9,117.9 Q161.4,119.5 163.9,117.0" fill="none" stroke="#182230" stroke-width="1.2"/><line x1="136.6" y1="184.3" x2="141.0" y2="210.2" stroke="#182230" stroke-width="12" stroke-linecap="round"/><line x1="136.6" y1="184.3" x2="141.0" y2="210.2" stroke="#5ab6f0" stroke-width="9" stroke-linecap="round"/><polygon points="139.5,139.2 144.5,143.7 142.5,149.7 135.5,148.2 134.5,143.7" fill="#246a9e" stroke="#182230" stroke-width="1.2"/><ellipse cx="141.0" cy="210.2" rx="4" ry="4" fill="#e1e8ec" stroke="#182230" stroke-width="1.5"/><line x1="139.5" y1="145.2" x2="134.5" y2="162.6" stroke="#182230" stroke-width="10" stroke-linecap="round"/><line x1="139.5" y1="145.2" x2="134.5" y2="162.6" stroke="#5ab6f0" stroke-width="7" stroke-linecap="round"/><line x1="134.5" y1="162.6" x2="150.0" y2="166.4" stroke="#182230" stroke-width="9" stroke-linecap="round"/><line x1="134.5" y1="162.6" x2="150.0" y2="166.4" stroke="#5ab6f0" stroke-width="6" stroke-linecap="round"/><ellipse cx="150.0" cy="166.4" rx="4" ry="5" fill="#5ab6f0" stroke="#182230" stroke-width="1.5"/><line x1="151.7" y1="166.9" x2="167.9" y2="170.9" stroke="#182230" stroke-width="5" stroke-linecap="round"/><line x1="151.7" y1="166.9" x2="167.9" y2="170.9" stroke="#e8eef5" stroke-width="2.5" stroke-linecap="round"/><animate attributeName="display" values="inline;none;none;none;none;none" keyTimes="0.0000;0.1273;0.2545;0.3818;0.5091;0.6364" calcMode="discrete" dur="550ms" repeatCount="indefinite"/></g><g display="none"><ellipse cx="144.0" cy="242" rx="30" ry="6" fill="#0a0f15"/><line x1="157.2" y1="146.1" x2="174.1" y2="159.4" stroke="#182230" stroke-width="10" stroke-linecap="round"/><line x1="157.2" y1="146.1" x2="174.1" y2="159.4" stroke="#ee9d5a" stroke-width="7" stroke-linecap="round"/><rect x="127.5" y="130.3" width="25.3" height="34" rx="6" fill="#716c3c" stroke="#182230" stroke-width="2"/><rect x="125.5" y="122.3" width="29.3" height="9" rx="4.5" fill="#7a2e3a" stroke="#182230" stroke-width="1.5"/><line x1="150.0" y1="185.9" x2="163.8" y2="206.8" stroke="#182230" stroke-width="12" stroke-linecap="round"/><line x1="150.0" y1="185.9" x2="163.8" y2="206.8" stroke="#ee9d5a" stroke-width="9" stroke-linecap="round"/><path d="M139.8,185.2 Q128.7,190.4 123.1,174.0" fill="none" stroke="#182230" stroke-width="11" stroke-linecap="round"/><path d="M139.8,185.2 Q128.7,190.4 123.1,174.0" fill="none" stroke="#f3cdbd" stroke-width="8" stroke-linecap="round"/><line x1="150.8" y1="133.6" x2="148.5" y2="151.9" stroke="#182230" stroke-width="10" stroke-linecap="round"/><line x1="150.8" y1="133.6" x2="148.5" y2="151.9" stroke="#b6c2cc" stroke-width="7" stroke-linecap="round"/><polygon points="159.4,143.2 140.1,140.7 138.0,186.2 150.0,187.8" fill="#b6c2cc" stroke="#182230" stroke-width="2" stroke-linejoin="round"/><ellipse cx="144.0" cy="187.0" rx="10" ry="7" fill="#637487" stroke="#182230" stroke-width="2"/><line x1="129.9" y1="232.0" x2="136.4" y2="241.2" stroke="#182230" stroke-width="10" stroke-linecap="round"/><line x1="129.9" y1="232.0" x2="136.4" y2="241.2" stroke="#5ab6f0" stroke-width="7" stroke-linecap="round"/><line x1="174.1" y1="159.4" x2="180.4" y2="157.9" stroke="#182230" stroke-width="9" stroke-linecap="round"/><line x1="174.1" y1="159.4" x2="180.4" y2="157.9" stroke="#ee9d5a" stroke-width="6" stroke-linecap="round"/><line x1="163.8" y1="206.8" x2="156.0" y2="231.9" stroke="#182230" stroke-width="10" stroke-linecap="round"/><line x1="163.8" y1="206.8" x2="156.0" y2="231.9" stroke="#ee9d5a" stroke-width="7" stroke-linecap="round"/><line x1="156.0" y1="233.9" x2="163.8" y2="241.3" stroke="#182230" stroke-width="10" stroke-linecap="round"/><line x1="156.0" y1="233.9" x2="163.8" y2="241.3" stroke="#ee9d5a" stroke-width="7" stroke-linecap="round"/><ellipse cx="163.8" cy="206.8" rx="4" ry="4" fill="#e1e8ec" stroke="#182230" stroke-width="1.5"/><line x1="143.6" y1="213.4" x2="129.9" y2="230.0" stroke="#182230" stroke-width="10" stroke-linecap="round"/><line x1="143.6" y1="213.4" x2="129.9" y2="230.0" stroke="#5ab6f0" stroke-width="7" stroke-linecap="round"/><ellipse cx="180.4" cy="157.9" rx="4" ry="5" fill="#ee9d5a" stroke="#182230" stroke-width="1.5"/><polygon points="155.1,98.3 162.8,77.4 161.4,99.2" fill="#efe0b6" stroke="#182230" stroke-width="1.5" stroke-linejoin="round"/><polygon points="157.2,96.2 162.1,82.5 160.7,96.5" fill="#f2b7aa" stroke="#182230" stroke-width="0.6" stroke-linejoin="round"/><polygon points="146.6,99.8 141.6,81.2 140.2,103.0" fill="#efe0b6" stroke="#182230" stroke-width="1.5" stroke-linejoin="round"/><polygon points="145.9,98.2 142.3,86.1 142.3,99.9" fill="#f2b7aa" stroke="#182230" stroke-width="0.6" stroke-linejoin="round"/><ellipse cx="152.2" cy="113.3" rx="21" ry="24" fill="#d2dbe1" stroke="#182230" stroke-width="2"/><ellipse cx="157.2" cy="115.0" rx="1.8" ry="2.2" fill="#182230"/><ellipse cx="167.1" cy="113.2" rx="1.8" ry="2.2" fill="#182230"/><path d="M160.4,121.7 Q162.8,123.2 165.3,120.8" fill="none" stroke="#182230" stroke-width="1.2"/><line x1="138.0" y1="188.1" x2="143.6" y2="213.4" stroke="#182230" stroke-width="12" stroke-linecap="round"/><line x1="138.0" y1="188.1" x2="143.6" y2="213.4" stroke="#5ab6f0" stroke-width="9" stroke-linecap="round"/><polygon points="140.9,143.0 145.9,147.5 143.9,153.5 136.9,152.0 135.9,147.5" fill="#246a9e" stroke="#182230" stroke-width="1.2"/><ellipse cx="143.6" cy="213.4" rx="4" ry="4" fill="#e1e8ec" stroke="#182230" stroke-width="1.5"/><line x1="140.9" y1="149.0" x2="135.9" y2="166.4" stroke="#182230" stroke-width="10" stroke-linecap="round"/><line x1="140.9" y1="149.0" x2="135.9" y2="166.4" stroke="#5ab6f0" stroke-width="7" stroke-linecap="round"/><line x1="135.9" y1="166.4" x2="151.4" y2="170.2" stroke="#182230" stroke-width="9" stroke-linecap="round"/><line x1="135.9" y1="166.4" x2="151.4" y2="170.2" stroke="#5ab6f0" stroke-width="6" stroke-linecap="round"/><ellipse cx="151.4" cy="170.2" rx="4" ry="5" fill="#5ab6f0" stroke="#182230" stroke-width="1.5"/><line x1="153.2" y1="170.6" x2="169.3" y2="174.6" stroke="#182230" stroke-width="5" stroke-linecap="round"/><line x1="153.2" y1="170.6" x2="169.3" y2="174.6" stroke="#e8eef5" stroke-width="2.5" stroke-linecap="round"/><animate attributeName="display" values="none;inline;none;none;none;none" keyTimes="0.0000;0.1273;0.2545;0.3818;0.5091;0.6364" calcMode="discrete" dur="550ms" repeatCount="indefinite"/></g><g display="none"><ellipse cx="144.0" cy="242" rx="30" ry="6" fill="#0a0f15"/><line x1="156.4" y1="144.8" x2="172.2" y2="159.2" stroke="#182230" stroke-width="10" stroke-linecap="round"/><line x1="156.4" y1="144.8" x2="172.2" y2="159.2" stroke="#ee9d5a" stroke-width="7" stroke-linecap="round"/><rect x="126.7" y="129.4" width="25.4" height="34" rx="6" fill="#716c3c" stroke="#182230" stroke-width="2"/><rect x="124.7" y="121.4" width="29.4" height="9" rx="4.5" fill="#7a2e3a" stroke="#182230" stroke-width="1.5"/><line x1="150.0" y1="185.0" x2="162.6" y2="206.8" stroke="#182230" stroke-width="12" stroke-linecap="round"/><line x1="150.0" y1="185.0" x2="162.6" y2="206.8" stroke="#ee9d5a" stroke-width="9" stroke-linecap="round"/><path d="M139.8,184.4 Q128.6,190.1 123.0,173.9" fill="none" stroke="#182230" stroke-width="11" stroke-linecap="round"/><path d="M139.8,184.4 Q128.6,190.1 123.0,173.9" fill="none" stroke="#f3cdbd" stroke-width="8" stroke-linecap="round"/><line x1="149.8" y1="132.2" x2="147.8" y2="150.6" stroke="#182230" stroke-width="10" stroke-linecap="round"/><line x1="149.8" y1="132.2" x2="147.8" y2="150.6" stroke="#b6c2cc" stroke-width="7" stroke-linecap="round"/><polygon points="158.6,141.7 139.1,139.7 138.0,185.4 150.0,186.7" fill="#b6c2cc" stroke="#182230" stroke-width="2" stroke-linejoin="round"/><ellipse cx="144.0" cy="186.1" rx="10" ry="7" fill="#637487" stroke="#182230" stroke-width="2"/><line x1="131.0" y1="232.5" x2="137.9" y2="241.4" stroke="#182230" stroke-width="10" stroke-linecap="round"/><line x1="131.0" y1="232.5" x2="137.9" y2="241.4" stroke="#5ab6f0" stroke-width="7" stroke-linecap="round"/><line x1="172.2" y1="159.2" x2="178.3" y2="162.1" stroke="#182230" stroke-width="9" stroke-linecap="round"/><line x1="172.2" y1="159.2" x2="178.3" y2="162.1" stroke="#ee9d5a" stroke-width="6" stroke-linecap="round"/><line x1="162.6" y1="206.8" x2="155.2" y2="231.7" stroke="#182230" stroke-width="10" stroke-linecap="round"/><line x1="162.6" y1="206.8" x2="155.2" y2="231.7" stroke="#ee9d5a" stroke-width="7" stroke-linecap="round"/><line x1="155.2" y1="233.7" x2="162.8" y2="241.1" stroke="#182230" stroke-width="10" stroke-linecap="round"/><line x1="155.2" y1="233.7" x2="162.8" y2="241.1" stroke="#ee9d5a" stroke-width="7" stroke-linecap="round"/><ellipse cx="162.6" cy="206.8" rx="4" ry="4" fill="#e1e8ec" stroke="#182230" stroke-width="1.5"/><ellipse cx="178.3" cy="162.1" rx="4" ry="5" fill="#ee9d5a" stroke="#182230" stroke-width="1.5"/><line x1="144.3" y1="212.4" x2="131.0" y2="230.5" stroke="#182230" stroke-width="10" stroke-linecap="round"/><line x1="144.3" y1="212.4" x2="131.0" y2="230.5" stroke="#5ab6f0" stroke-width="7" stroke-linecap="round"/><polygon points="154.0,96.9 161.8,76.0 160.4,97.8" fill="#efe0b6" stroke="#182230" stroke-width="1.5" stroke-linejoin="round"/><polygon points="156.1,94.8 161.1,81.2 159.7,95.2" fill="#f2b7aa" stroke="#182230" stroke-width="0.6" stroke-linejoin="round"/><polygon points="145.5,98.5 140.6,79.9 139.2,101.6" fill="#efe0b6" stroke="#182230" stroke-width="1.5" stroke-linejoin="round"/><polygon points="144.8,96.8 141.3,84.7 141.3,98.5" fill="#f2b7aa" stroke="#182230" stroke-width="0.6" stroke-linejoin="round"/><ellipse cx="151.2" cy="112.0" rx="21" ry="24" fill="#d2dbe1" stroke="#182230" stroke-width="2"/><ellipse cx="156.1" cy="113.6" rx="1.8" ry="2.2" fill="#182230"/><ellipse cx="166.0" cy="111.8" rx="1.8" ry="2.2" fill="#182230"/><path d="M159.3,120.3 Q161.8,121.9 164.3,119.4" fill="none" stroke="#182230" stroke-width="1.2"/><line x1="138.0" y1="187.1" x2="144.3" y2="212.4" stroke="#182230" stroke-width="12" stroke-linecap="round"/><line x1="138.0" y1="187.1" x2="144.3" y2="212.4" stroke="#5ab6f0" stroke-width="9" stroke-linecap="round"/><polygon points="140.1,141.7 145.1,146.2 143.1,152.2 136.1,150.7 135.1,146.2" fill="#246a9e" stroke="#182230" stroke-width="1.2"/><ellipse cx="144.3" cy="212.4" rx="4" ry="4" fill="#e1e8ec" stroke="#182230" stroke-width="1.5"/><line x1="140.1" y1="147.7" x2="134.7" y2="166.1" stroke="#182230" stroke-width="10" stroke-linecap="round"/><line x1="140.1" y1="147.7" x2="134.7" y2="166.1" stroke="#5ab6f0" stroke-width="7" stroke-linecap="round"/><line x1="134.7" y1="166.1" x2="149.5" y2="172.8" stroke="#182230" stroke-width="9" stroke-linecap="round"/><line x1="134.7" y1="166.1" x2="149.5" y2="172.8" stroke="#5ab6f0" stroke-width="6" stroke-linecap="round"/><ellipse cx="149.5" cy="172.8" rx="4" ry="5" fill="#5ab6f0" stroke="#182230" stroke-width="1.5"/><line x1="151.3" y1="173.6" x2="166.8" y2="180.6" stroke="#182230" stroke-width="5" stroke-linecap="round"/><line x1="151.3" y1="173.6" x2="166.8" y2="180.6" stroke="#e8eef5" stroke-width="2.5" stroke-linecap="round"/><animate attributeName="display" values="none;none;inline;none;none;none" keyTimes="0.0000;0.1273;0.2545;0.3818;0.5091;0.6364" calcMode="discrete" dur="550ms" repeatCount="indefinite"/></g><g display="none"><ellipse cx="144.0" cy="242" rx="30" ry="6" fill="#0a0f15"/><line x1="154.7" y1="142.1" x2="167.8" y2="158.6" stroke="#182230" stroke-width="10" stroke-linecap="round"/><line x1="154.7" y1="142.1" x2="167.8" y2="158.6" stroke="#ee9d5a" stroke-width="7" stroke-linecap="round"/><rect x="125.1" y="127.5" width="25.4" height="34" rx="6" fill="#716c3c" stroke="#182230" stroke-width="2"/><rect x="123.1" y="119.5" width="29.4" height="9" rx="4.5" fill="#7a2e3a" stroke="#182230" stroke-width="1.5"/><line x1="150.0" y1="182.9" x2="159.6" y2="206.7" stroke="#182230" stroke-width="12" stroke-linecap="round"/><line x1="150.0" y1="182.9" x2="159.6" y2="206.7" stroke="#ee9d5a" stroke-width="9" stroke-linecap="round"/><path d="M139.8,182.7 Q128.5,189.3 122.9,173.6" fill="none" stroke="#182230" stroke-width="11" stroke-linecap="round"/><path d="M139.8,182.7 Q128.5,189.3 122.9,173.6" fill="none" stroke="#f3cdbd" stroke-width="8" stroke-linecap="round"/><line x1="147.4" y1="129.3" x2="146.2" y2="148.0" stroke="#182230" stroke-width="10" stroke-linecap="round"/><line x1="147.4" y1="129.3" x2="146.2" y2="148.0" stroke="#b6c2cc" stroke-width="7" stroke-linecap="round"/><polygon points="156.6,138.7 137.1,137.5 138.0,183.6 150.0,184.4" fill="#b6c2cc" stroke="#182230" stroke-width="2" stroke-linejoin="round"/><ellipse cx="144.0" cy="184.0" rx="10" ry="7" fill="#637487" stroke="#182230" stroke-width="2"/><line x1="167.8" y1="158.6" x2="172.1" y2="170.3" stroke="#182230" stroke-width="9" stroke-linecap="round"/><line x1="167.8" y1="158.6" x2="172.1" y2="170.3" stroke="#ee9d5a" stroke-width="6" stroke-linecap="round"/><line x1="159.6" y1="206.7" x2="153.5" y2="231.3" stroke="#182230" stroke-width="10" stroke-linecap="round"/><line x1="159.6" y1="206.7" x2="153.5" y2="231.3" stroke="#ee9d5a" stroke-width="7" stroke-linecap="round"/><line x1="153.5" y1="233.3" x2="160.8" y2="240.8" stroke="#182230" stroke-width="10" stroke-linecap="round"/><line x1="153.5" y1="233.3" x2="160.8" y2="240.8" stroke="#ee9d5a" stroke-width="7" stroke-linecap="round"/><ellipse cx="172.1" cy="170.3" rx="4" ry="5" fill="#ee9d5a" stroke="#182230" stroke-width="1.5"/><ellipse cx="159.6" cy="206.7" rx="4" ry="4" fill="#e1e8ec" stroke="#182230" stroke-width="1.5"/><polygon points="151.7,94.1 159.4,73.2 158.0,94.9" fill="#efe0b6" stroke="#182230" stroke-width="1.5" stroke-linejoin="round"/><polygon points="153.8,91.9 158.7,78.3 157.3,92.3" fill="#f2b7aa" stroke="#182230" stroke-width="0.6" stroke-linejoin="round"/><polygon points="143.2,95.6 138.2,77.0 136.8,98.7" fill="#efe0b6" stroke="#182230" stroke-width="1.5" stroke-linejoin="round"/><polygon points="142.5,94.0 138.9,81.9 138.9,95.6" fill="#f2b7aa" stroke="#182230" stroke-width="0.6" stroke-linejoin="round"/><ellipse cx="148.8" cy="109.1" rx="21" ry="24" fill="#d2dbe1" stroke="#182230" stroke-width="2"/><ellipse cx="153.8" cy="110.8" rx="1.8" ry="2.2" fill="#182230"/><ellipse cx="163.7" cy="109.0" rx="1.8" ry="2.2" fill="#182230"/><path d="M157.0,117.4 Q159.4,119.0 161.9,116.5" fill="none" stroke="#182230" stroke-width="1.2"/><line x1="133.4" y1="233.6" x2="141.1" y2="241.9" stroke="#182230" stroke-width="10" stroke-linecap="round"/><line x1="133.4" y1="233.6" x2="141.1" y2="241.9" stroke="#5ab6f0" stroke-width="7" stroke-linecap="round"/><line x1="145.5" y1="210.2" x2="133.4" y2="231.6" stroke="#182230" stroke-width="10" stroke-linecap="round"/><line x1="145.5" y1="210.2" x2="133.4" y2="231.6" stroke="#5ab6f0" stroke-width="7" stroke-linecap="round"/><line x1="138.0" y1="185.1" x2="145.5" y2="210.2" stroke="#182230" stroke-width="12" stroke-linecap="round"/><line x1="138.0" y1="185.1" x2="145.5" y2="210.2" stroke="#5ab6f0" stroke-width="9" stroke-linecap="round"/><polygon points="138.4,139.1 143.4,143.6 141.4,149.6 134.4,148.1 133.4,143.6" fill="#246a9e" stroke="#182230" stroke-width="1.2"/><ellipse cx="145.5" cy="210.2" rx="4" ry="4" fill="#e1e8ec" stroke="#182230" stroke-width="1.5"/><line x1="138.4" y1="145.1" x2="132.1" y2="165.0" stroke="#182230" stroke-width="10" stroke-linecap="round"/><line x1="138.4" y1="145.1" x2="132.1" y2="165.0" stroke="#5ab6f0" stroke-width="7" stroke-linecap="round"/><line x1="132.1" y1="165.0" x2="144.0" y2="177.3" stroke="#182230" stroke-width="9" stroke-linecap="round"/><line x1="132.1" y1="165.0" x2="144.0" y2="177.3" stroke="#5ab6f0" stroke-width="6" stroke-linecap="round"/><ellipse cx="144.0" cy="177.3" rx="4" ry="5" fill="#5ab6f0" stroke="#182230" stroke-width="1.5"/><line x1="145.4" y1="178.7" x2="157.8" y2="191.5" stroke="#182230" stroke-width="5" stroke-linecap="round"/><line x1="145.4" y1="178.7" x2="157.8" y2="191.5" stroke="#e8eef5" stroke-width="2.5" stroke-linecap="round"/><animate attributeName="display" values="none;none;none;inline;none;none" keyTimes="0.0000;0.1273;0.2545;0.3818;0.5091;0.6364" calcMode="discrete" dur="550ms" repeatCount="indefinite"/></g><g display="none"><ellipse cx="144.0" cy="242" rx="30" ry="6" fill="#0a0f15"/><line x1="152.9" y1="139.6" x2="163.0" y2="157.7" stroke="#182230" stroke-width="10" stroke-linecap="round"/><line x1="152.9" y1="139.6" x2="163.0" y2="157.7" stroke="#ee9d5a" stroke-width="7" stroke-linecap="round"/><rect x="123.5" y="125.7" width="25.5" height="34" rx="6" fill="#716c3c" stroke="#182230" stroke-width="2"/><rect x="121.5" y="117.7" width="29.5" height="9" rx="4.5" fill="#7a2e3a" stroke="#182230" stroke-width="1.5"/><line x1="150.0" y1="180.9" x2="155.9" y2="206.2" stroke="#182230" stroke-width="12" stroke-linecap="round"/><line x1="150.0" y1="180.9" x2="155.9" y2="206.2" stroke="#ee9d5a" stroke-width="9" stroke-linecap="round"/><path d="M139.8,181.0 Q128.4,188.5 122.8,173.3" fill="none" stroke="#182230" stroke-width="11" stroke-linecap="round"/><path d="M139.8,181.0 Q128.4,188.5 122.8,173.3" fill="none" stroke="#f3cdbd" stroke-width="8" stroke-linecap="round"/><line x1="145.1" y1="126.7" x2="144.7" y2="145.6" stroke="#182230" stroke-width="10" stroke-linecap="round"/><line x1="145.1" y1="126.7" x2="144.7" y2="145.6" stroke="#b6c2cc" stroke-width="7" stroke-linecap="round"/><polygon points="154.7,135.8 135.1,135.4 138.0,181.8 150.0,182.1" fill="#b6c2cc" stroke="#182230" stroke-width="2" stroke-linejoin="round"/><ellipse cx="144.0" cy="181.9" rx="10" ry="7" fill="#637487" stroke="#182230" stroke-width="2"/><line x1="163.0" y1="157.7" x2="164.2" y2="174.5" stroke="#182230" stroke-width="9" stroke-linecap="round"/><line x1="163.0" y1="157.7" x2="164.2" y2="174.5" stroke="#ee9d5a" stroke-width="6" stroke-linecap="round"/><ellipse cx="164.2" cy="174.5" rx="4" ry="5" fill="#ee9d5a" stroke="#182230" stroke-width="1.5"/><line x1="155.9" y1="206.2" x2="151.8" y2="230.9" stroke="#182230" stroke-width="10" stroke-linecap="round"/><line x1="155.9" y1="206.2" x2="151.8" y2="230.9" stroke="#ee9d5a" stroke-width="7" stroke-linecap="round"/><line x1="151.8" y1="232.9" x2="158.7" y2="240.5" stroke="#182230" stroke-width="10" stroke-linecap="round"/><line x1="151.8" y1="232.9" x2="158.7" y2="240.5" stroke="#ee9d5a" stroke-width="7" stroke-linecap="round"/><ellipse cx="155.9" cy="206.2" rx="4" ry="4" fill="#e1e8ec" stroke="#182230" stroke-width="1.5"/><polygon points="149.3,91.4 157.1,70.5 155.7,92.2" fill="#efe0b6" stroke="#182230" stroke-width="1.5" stroke-linejoin="round"/><polygon points="151.4,89.3 156.4,75.6 155.0,89.6" fill="#f2b7aa" stroke="#182230" stroke-width="0.6" stroke-linejoin="round"/><polygon points="140.8,92.9 135.9,74.3 134.5,96.1" fill="#efe0b6" stroke="#182230" stroke-width="1.5" stroke-linejoin="round"/><polygon points="140.1,91.3 136.6,79.2 136.6,92.9" fill="#f2b7aa" stroke="#182230" stroke-width="0.6" stroke-linejoin="round"/><ellipse cx="146.5" cy="106.4" rx="21" ry="24" fill="#d2dbe1" stroke="#182230" stroke-width="2"/><ellipse cx="151.4" cy="108.1" rx="1.8" ry="2.2" fill="#182230"/><ellipse cx="161.3" cy="106.3" rx="1.8" ry="2.2" fill="#182230"/><path d="M154.6,114.8 Q157.1,116.3 159.6,113.9" fill="none" stroke="#182230" stroke-width="1.2"/><line x1="146.0" y1="208.1" x2="135.8" y2="232.8" stroke="#182230" stroke-width="10" stroke-linecap="round"/><line x1="146.0" y1="208.1" x2="135.8" y2="232.8" stroke="#5ab6f0" stroke-width="7" stroke-linecap="round"/><line x1="138.0" y1="183.0" x2="146.0" y2="208.1" stroke="#182230" stroke-width="12" stroke-linecap="round"/><line x1="138.0" y1="183.0" x2="146.0" y2="208.1" stroke="#5ab6f0" stroke-width="9" stroke-linecap="round"/><polygon points="136.7,136.6 141.7,141.1 139.7,147.1 132.7,145.6 131.7,141.1" fill="#246a9e" stroke="#182230" stroke-width="1.2"/><line x1="135.8" y1="234.8" x2="144.3" y2="242.3" stroke="#182230" stroke-width="10" stroke-linecap="round"/><line x1="135.8" y1="234.8" x2="144.3" y2="242.3" stroke="#5ab6f0" stroke-width="7" stroke-linecap="round"/><ellipse cx="146.0" cy="208.1" rx="4" ry="4" fill="#e1e8ec" stroke="#182230" stroke-width="1.5"/><line x1="136.7" y1="142.6" x2="129.6" y2="163.6" stroke="#182230" stroke-width="10" stroke-linecap="round"/><line x1="136.7" y1="142.6" x2="129.6" y2="163.6" stroke="#5ab6f0" stroke-width="7" stroke-linecap="round"/><line x1="129.6" y1="163.6" x2="136.8" y2="179.5" stroke="#182230" stroke-width="9" stroke-linecap="round"/><line x1="129.6" y1="163.6" x2="136.8" y2="179.5" stroke="#5ab6f0" stroke-width="6" stroke-linecap="round"/><ellipse cx="136.8" cy="179.5" rx="4" ry="5" fill="#5ab6f0" stroke="#182230" stroke-width="1.5"/><line x1="137.6" y1="181.3" x2="145.1" y2="197.9" stroke="#182230" stroke-width="5" stroke-linecap="round"/><line x1="137.6" y1="181.3" x2="145.1" y2="197.9" stroke="#e8eef5" stroke-width="2.5" stroke-linecap="round"/><animate attributeName="display" values="none;none;none;none;inline;none" keyTimes="0.0000;0.1273;0.2545;0.3818;0.5091;0.6364" calcMode="discrete" dur="550ms" repeatCount="indefinite"/></g><g display="none"><ellipse cx="144.0" cy="242" rx="30" ry="6" fill="#0a0f15"/><line x1="152.1" y1="138.5" x2="160.8" y2="157.1" stroke="#182230" stroke-width="10" stroke-linecap="round"/><line x1="152.1" y1="138.5" x2="160.8" y2="157.1" stroke="#ee9d5a" stroke-width="7" stroke-linecap="round"/><rect x="122.8" y="125.0" width="25.5" height="34" rx="6" fill="#716c3c" stroke="#182230" stroke-width="2"/><rect x="120.8" y="117.0" width="29.5" height="9" rx="4.5" fill="#7a2e3a" stroke="#182230" stroke-width="1.5"/><line x1="154.1" y1="205.8" x2="151.1" y2="230.7" stroke="#182230" stroke-width="10" stroke-linecap="round"/><line x1="154.1" y1="205.8" x2="151.1" y2="230.7" stroke="#ee9d5a" stroke-width="7" stroke-linecap="round"/><line x1="151.1" y1="232.7" x2="157.7" y2="240.3" stroke="#182230" stroke-width="10" stroke-linecap="round"/><line x1="151.1" y1="232.7" x2="157.7" y2="240.3" stroke="#ee9d5a" stroke-width="7" stroke-linecap="round"/><line x1="150.0" y1="179.9" x2="154.1" y2="205.8" stroke="#182230" stroke-width="12" stroke-linecap="round"/><line x1="150.0" y1="179.9" x2="154.1" y2="205.8" stroke="#ee9d5a" stroke-width="9" stroke-linecap="round"/><path d="M139.8,180.2 Q128.4,188.2 122.8,173.2" fill="none" stroke="#182230" stroke-width="11" stroke-linecap="round"/><path d="M139.8,180.2 Q128.4,188.2 122.8,173.2" fill="none" stroke="#f3cdbd" stroke-width="8" stroke-linecap="round"/><line x1="144.0" y1="125.5" x2="144.0" y2="144.5" stroke="#182230" stroke-width="10" stroke-linecap="round"/><line x1="144.0" y1="125.5" x2="144.0" y2="144.5" stroke="#b6c2cc" stroke-width="7" stroke-linecap="round"/><polygon points="153.8,134.5 134.2,134.5 138.0,181.0 150.0,181.0" fill="#b6c2cc" stroke="#182230" stroke-width="2" stroke-linejoin="round"/><ellipse cx="144.0" cy="181.0" rx="10" ry="7" fill="#637487" stroke="#182230" stroke-width="2"/><line x1="160.8" y1="157.1" x2="160.3" y2="174.6" stroke="#182230" stroke-width="9" stroke-linecap="round"/><line x1="160.8" y1="157.1" x2="160.3" y2="174.6" stroke="#ee9d5a" stroke-width="6" stroke-linecap="round"/><ellipse cx="160.3" cy="174.6" rx="4" ry="5" fill="#ee9d5a" stroke="#182230" stroke-width="1.5"/><ellipse cx="154.1" cy="205.8" rx="4" ry="4" fill="#e1e8ec" stroke="#182230" stroke-width="1.5"/><polygon points="148.2,90.2 156.0,69.3 154.6,91.1" fill="#efe0b6" stroke="#182230" stroke-width="1.5" stroke-linejoin="round"/><polygon points="150.4,88.1 155.3,74.5 153.9,88.5" fill="#f2b7aa" stroke="#182230" stroke-width="0.6" stroke-linejoin="round"/><polygon points="139.8,91.8 134.8,73.2 133.4,94.9" fill="#efe0b6" stroke="#182230" stroke-width="1.5" stroke-linejoin="round"/><polygon points="139.1,90.1 135.5,78.0 135.5,91.8" fill="#f2b7aa" stroke="#182230" stroke-width="0.6" stroke-linejoin="round"/><ellipse cx="145.4" cy="105.3" rx="21" ry="24" fill="#d2dbe1" stroke="#182230" stroke-width="2"/><ellipse cx="150.4" cy="106.9" rx="1.8" ry="2.2" fill="#182230"/><ellipse cx="160.3" cy="105.1" rx="1.8" ry="2.2" fill="#182230"/><path d="M153.5,113.6 Q156.0,115.2 158.5,112.7" fill="none" stroke="#182230" stroke-width="1.2"/><line x1="138.0" y1="182.1" x2="145.6" y2="207.3" stroke="#182230" stroke-width="12" stroke-linecap="round"/><line x1="138.0" y1="182.1" x2="145.6" y2="207.3" stroke="#5ab6f0" stroke-width="9" stroke-linecap="round"/><polygon points="135.9,135.5 140.9,140.0 138.9,146.0 131.9,144.5 130.9,140.0" fill="#246a9e" stroke="#182230" stroke-width="1.2"/><line x1="145.6" y1="207.3" x2="136.9" y2="233.3" stroke="#182230" stroke-width="10" stroke-linecap="round"/><line x1="145.6" y1="207.3" x2="136.9" y2="233.3" stroke="#5ab6f0" stroke-width="7" stroke-linecap="round"/><ellipse cx="145.6" cy="207.3" rx="4" ry="4" fill="#e1e8ec" stroke="#182230" stroke-width="1.5"/><line x1="136.9" y1="235.3" x2="145.7" y2="242.5" stroke="#182230" stroke-width="10" stroke-linecap="round"/><line x1="136.9" y1="235.3" x2="145.7" y2="242.5" stroke="#5ab6f0" stroke-width="7" stroke-linecap="round"/><line x1="135.9" y1="141.5" x2="128.6" y2="162.7" stroke="#182230" stroke-width="10" stroke-linecap="round"/><line x1="135.9" y1="141.5" x2="128.6" y2="162.7" stroke="#5ab6f0" stroke-width="7" stroke-linecap="round"/><line x1="128.6" y1="162.7" x2="133.1" y2="179.5" stroke="#182230" stroke-width="9" stroke-linecap="round"/><line x1="128.6" y1="162.7" x2="133.1" y2="179.5" stroke="#5ab6f0" stroke-width="6" stroke-linecap="round"/><ellipse cx="133.1" cy="179.5" rx="4" ry="5" fill="#5ab6f0" stroke="#182230" stroke-width="1.5"/><line x1="133.7" y1="181.4" x2="138.5" y2="199.0" stroke="#182230" stroke-width="5" stroke-linecap="round"/><line x1="133.7" y1="181.4" x2="138.5" y2="199.0" stroke="#e8eef5" stroke-width="2.5" stroke-linecap="round"/><animate attributeName="display" values="none;none;none;none;none;inline" keyTimes="0.0000;0.1273;0.2545;0.3818;0.5091;0.6364" calcMode="discrete" dur="550ms" repeatCount="indefinite"/></g></g></svg>
